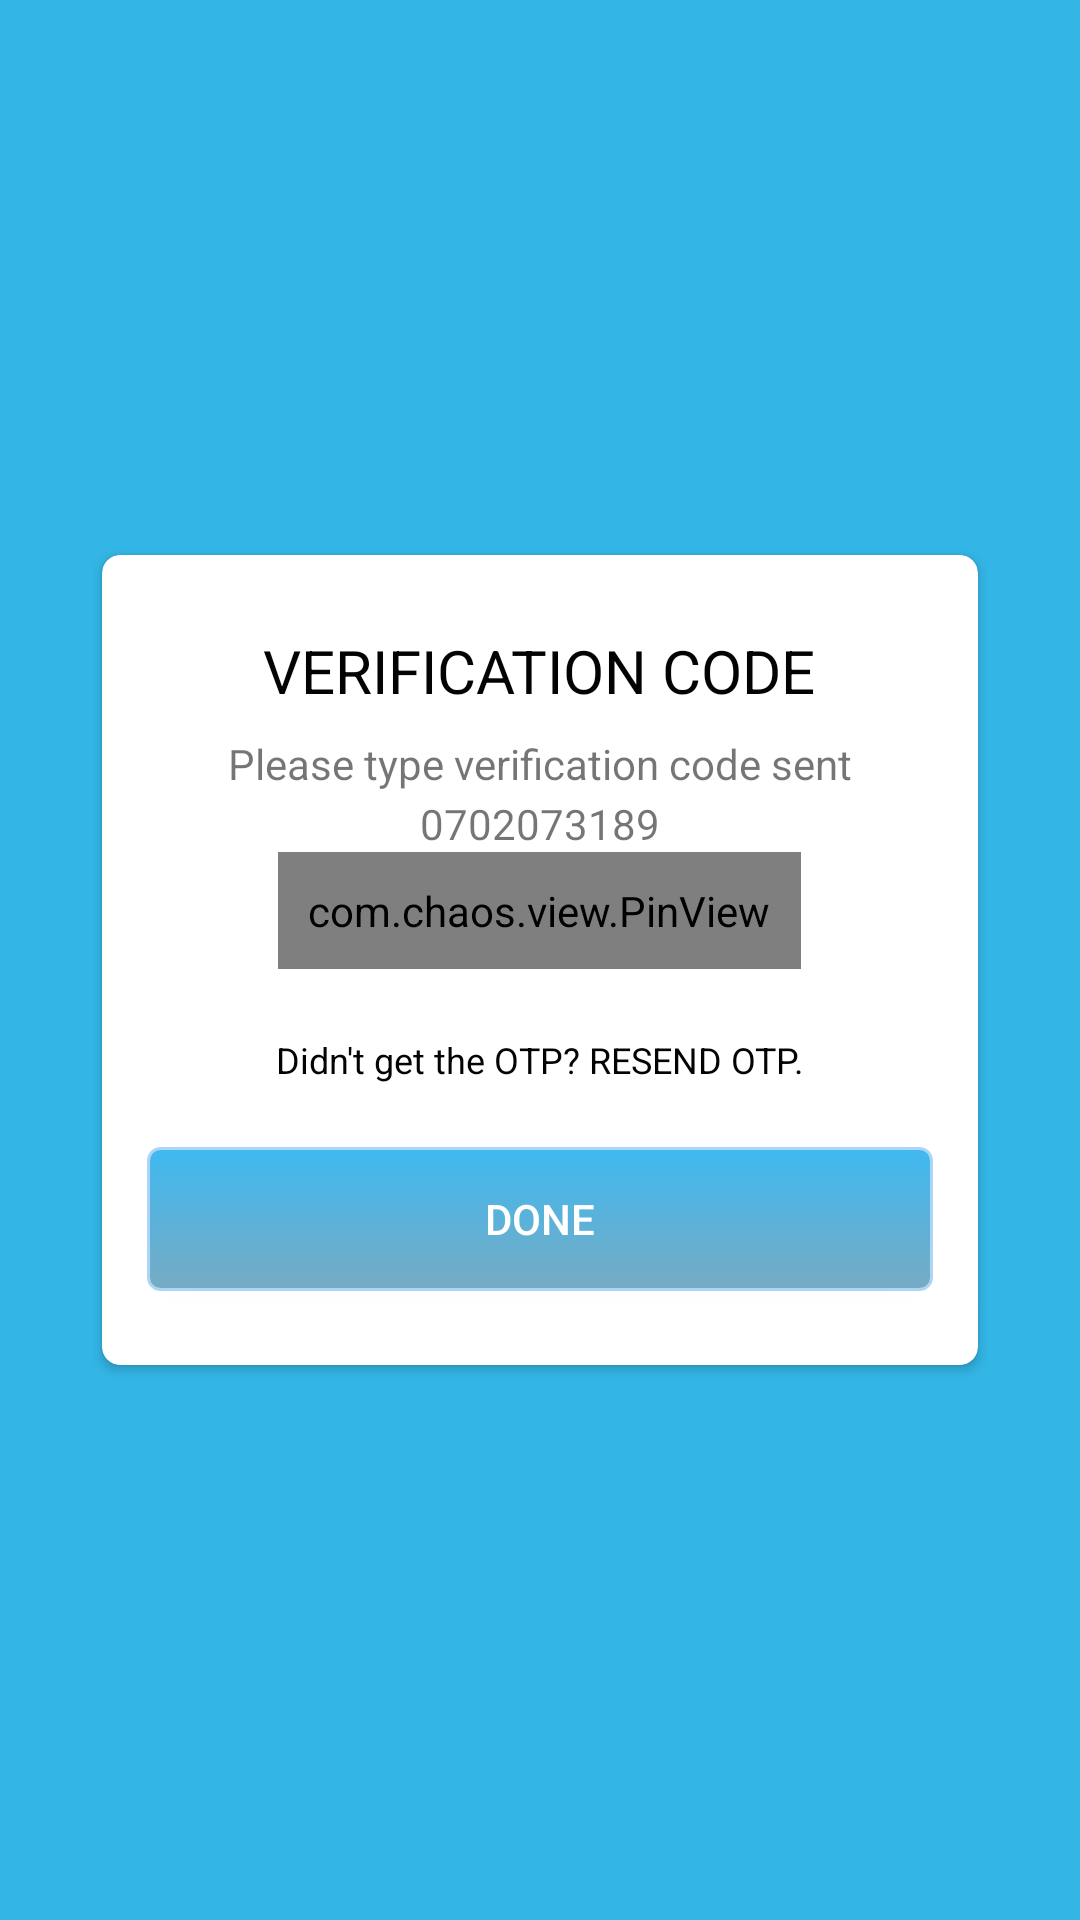

Layout XML and referenced resources for this Android screen:
<!-- AndroidManifest.xml: application theme AppTheme -->
<!-- res/layout/activity_otp.xml -->
<?xml version="1.0" encoding="utf-8"?>
<RelativeLayout xmlns:android="http://schemas.android.com/apk/res/android"
    xmlns:app="http://schemas.android.com/apk/res-auto"
    xmlns:tools="http://schemas.android.com/tools"
    android:layout_width="match_parent"
    android:layout_height="match_parent"
    android:background="@color/blue"
    tools:context=".ActivityOtp">

    <androidx.cardview.widget.CardView
        app:cardBackgroundColor="@color/white"
        android:layout_centerInParent="true"
        android:layout_width="300dp"
        android:padding="10dp"
        android:layout_height="280dp"
        app:cardCornerRadius="6dp"
        android:elevation="6dp"
        app:cardUseCompatPadding="true">

        <LinearLayout
            android:layout_marginTop="20dp"
            android:layout_width="match_parent"
            android:layout_height="match_parent"
            android:orientation="vertical"
            >

            <RelativeLayout
                android:id="@+id/relativeLayout2"
                android:layout_above="@id/tvResend"
                android:layout_centerHorizontal="true"
                android:layout_width="match_parent"
                android:layout_height="130dp"
                android:layout_centerVertical="true">


                <TextView
                    android:layout_marginTop="5dp"
                    android:id="@+id/tvOtpDetails"
                    android:layout_centerHorizontal="true"
                    android:layout_width="wrap_content"
                    android:layout_height="wrap_content"
                    android:layout_marginBottom="8dp"
                    android:textSize="20dp"
                    android:textColor="@color/black"
                    android:text="@string/otp_message"
                    />

                <TextView
                    android:id="@+id/tvCodeSent"
                    android:layout_centerHorizontal="true"
                    android:layout_below="@id/tvOtpDetails"
                    android:layout_width="wrap_content"
                    android:layout_height="wrap_content"
                    android:text="Please type verification code sent"
                    />
                <TextView
                    android:layout_marginTop="1dp"
                    android:layout_below="@id/tvCodeSent"
                    android:id="@+id/tvNumber"
                    android:text="0702073189"
                    android:layout_centerHorizontal="true"
                    android:layout_width="wrap_content"
                    android:layout_height="wrap_content"/>


                <com.chaos.view.PinView
                    android:layout_below="@+id/tvNumber"
                    android:id="@+id/pinView"
                    style="@style/PinWidget.PinView"
                    android:layout_width="wrap_content"
                    android:layout_height="wrap_content"
                    android:layout_marginStart="8dp"
                    android:layout_marginEnd="8dp"
                    android:layout_marginBottom="8dp"
                    android:textColor="@color/black"
                    app:itemSpacing="10dp"
                    android:inputType="number"
                    android:padding="10dp"
                    android:textSize="18sp"
                    app:itemCount="6"
                    app:itemHeight="30dp"
                    app:itemWidth="30dp"
                    app:itemRadius="4dp"
                    app:lineColor="@color/blue"
                    app:viewType="rectangle"
                    android:layout_centerHorizontal="true"

                    />


            </RelativeLayout>

            <RelativeLayout
                android:layout_marginTop="10dp"
                android:layout_width="match_parent"
                android:layout_height="wrap_content">

                <TextView
                    android:layout_centerHorizontal="true"
                    android:id="@+id/tvResend"
                    android:layout_width="wrap_content"
                    android:layout_height="wrap_content"
                    android:layout_marginBottom="6dp"
                    android:textSize="12dp"
                    android:textColor="@color/black"
                    android:text="Didn't get the OTP? RESEND OTP."



                    />

            </RelativeLayout>

            <RelativeLayout
                android:layout_width="match_parent"
                android:layout_height="wrap_content">

                <Button
                    android:id="@+id/butSubmit"
                    android:layout_width="match_parent"
                    android:layout_height="wrap_content"
                    android:background="@drawable/green_button"
                    android:layout_centerHorizontal="true"
                    android:layout_margin="15dp"
                    android:textColor="@color/white"
                    android:text="Done"
                    >

                </Button>
            </RelativeLayout>

        </LinearLayout>

    </androidx.cardview.widget.CardView>

</RelativeLayout>
<!-- resources referenced by this layout -->
<resources>
  <item name="black" type="color">#FF040303</item>
  <item name="blue" type="color">#FF33B5E5</item>
  <item name="white" type="color">#ffffff</item>
  <!-- drawable green_button (drawable) -->
  <?xml version="1.0" encoding="utf-8"?>
  <selector xmlns:android="http://schemas.android.com/apk/res/android">
      <item android:state_pressed="true" >
          <shape>
              <solid
                  android:color="#70c656" />
              <stroke
                  android:width="1dp"
                  android:color="#53933f" />
              <corners
                  android:radius="3dp" />
              <padding
                  android:left="10dp"
                  android:top="10dp"
                  android:right="10dp"
                  android:bottom="10dp" />
          </shape>
      </item>
      <item>
          <shape>
              <gradient
                  android:startColor="#3FB9F1"
                  android:endColor="#77ABC3"
                  android:angle="270" />
              <stroke
                  android:width="1dp"
                  android:color="#ADD6F6" />
              <corners
                  android:radius="4dp" />
              <padding
                  android:left="10dp"
                  android:top="10dp"
                  android:right="10dp"
                  android:bottom="10dp" />
          </shape>
      </item>
  </selector>
  <string name="otp_message">VERIFICATION CODE</string>
  <style name="AppTheme" parent="Theme.AppCompat.Light.DarkActionBar">
          
          <item name="colorPrimary">@color/darkblue</item>
          <item name="colorPrimaryDark">@color/darkblue</item>
          <item name="colorAccent">@color/darkblue</item>
      </style>
  <item name="darkblue" type="color">#FF0099CC</item>
</resources>
